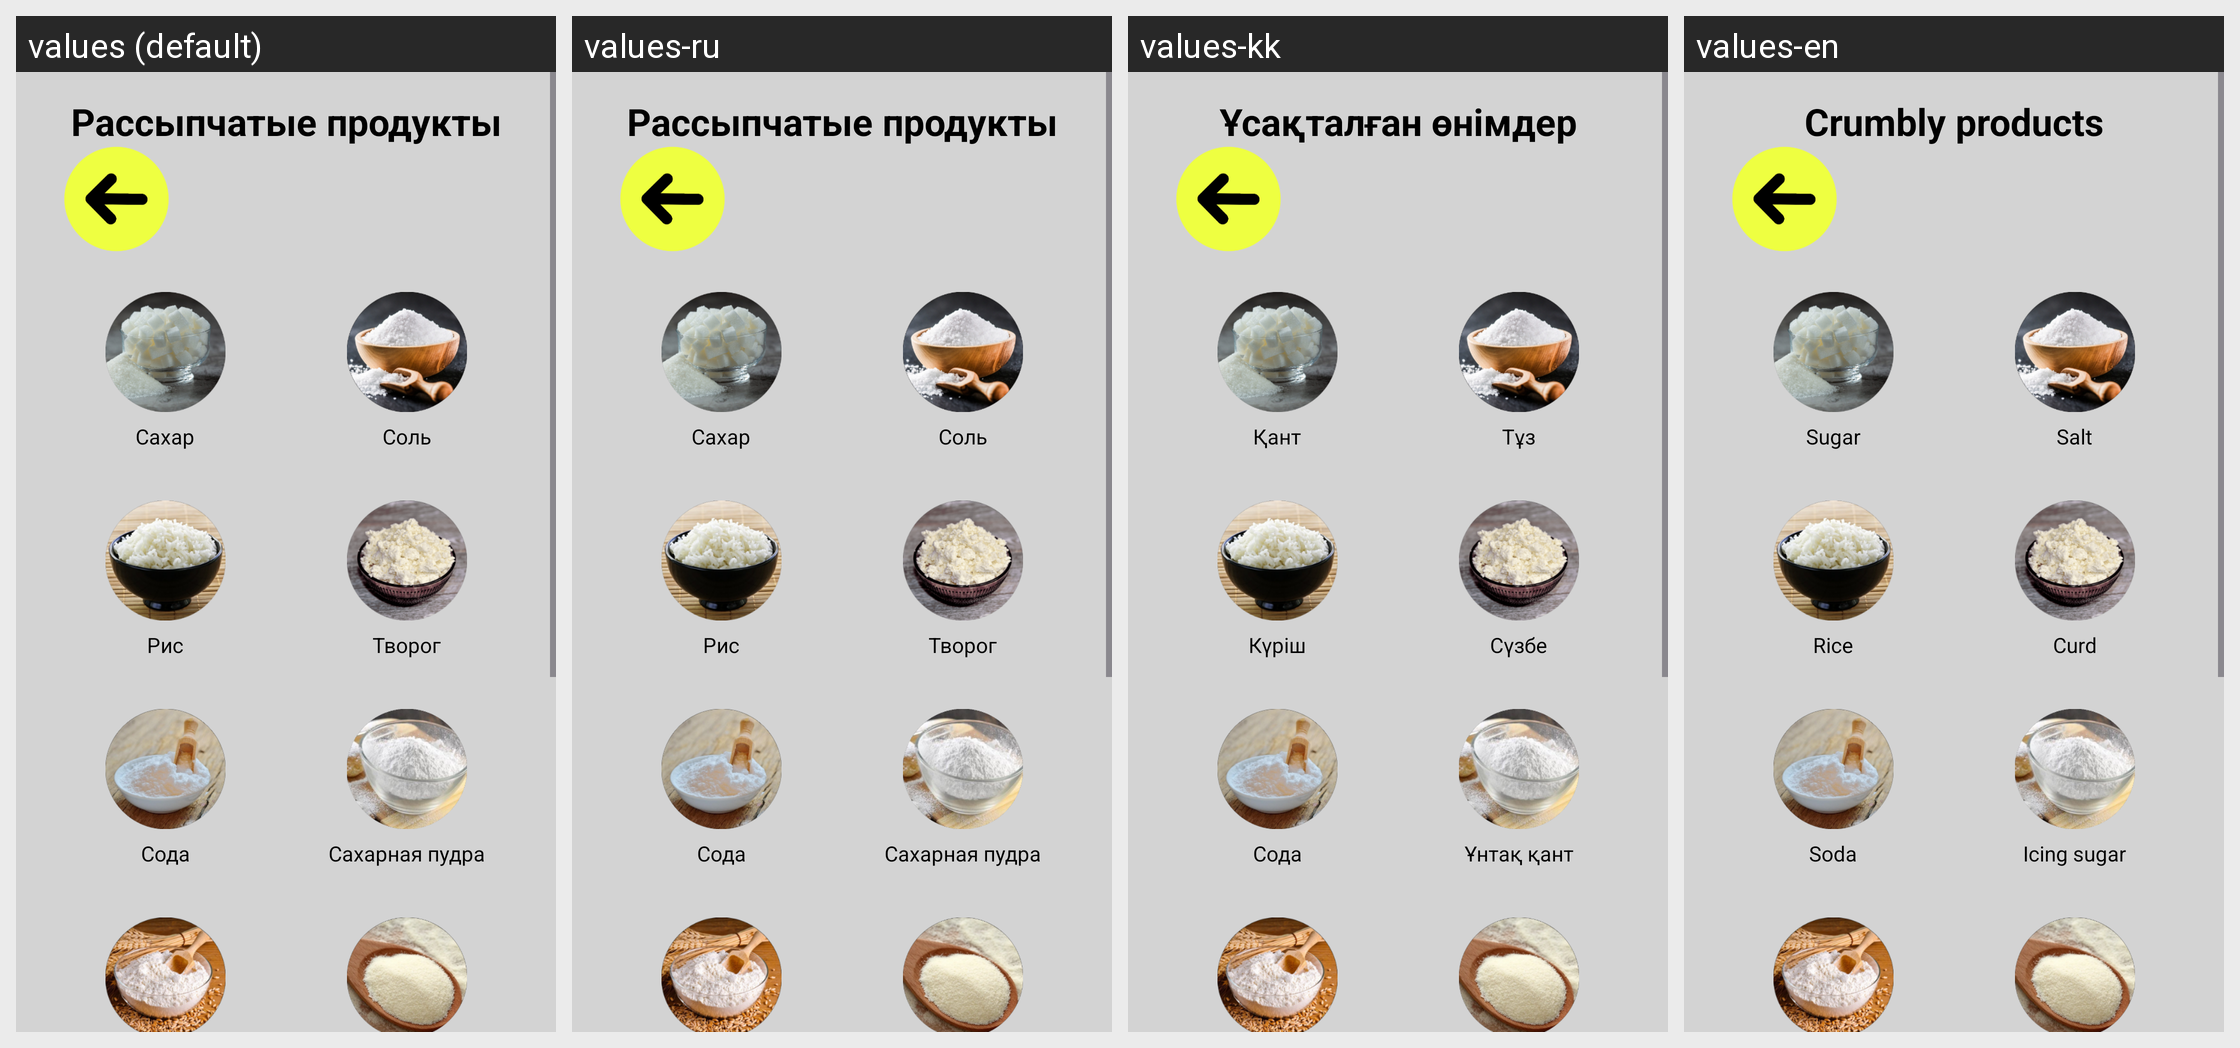

Locale-by-locale string values for the Android screen shown in this grid:
Android screen res/layout/activity_crumbly.xml rendered under 4 locales, left to right: values (default), values-ru, values-kk, values-en. Device: Nexus 5 (rendered at 1080×1920; each locale shown at half size, 540×960, under a caption strip naming it); theme Theme.ИзмерительПродуктов.
Strings drawn on this screen, with the default value and each locale's value (text and hints the layout hard-codes appear in the picture but are not listed):

crumbly_products
  values: Рассыпчатые продукты
  values-ru: Рассыпчатые продукты
  values-kk: Ұсақталған өнімдер
  values-en: Crumbly products

sugar
  values: Сахар
  values-ru: Сахар
  values-kk: Қант
  values-en: Sugar

salt
  values: Соль
  values-ru: Соль
  values-kk: Тұз
  values-en: Salt

rice
  values: Рис
  values-ru: Рис
  values-kk: Күріш
  values-en: Rice

curd
  values: Творог
  values-ru: Творог
  values-kk: Сүзбе
  values-en: Curd

soda
  values: Сода
  values-ru: Сода
  values-kk: Сода
  values-en: Soda

icingSugar
  values: Сахарная пудра
  values-ru: Сахарная пудра
  values-kk: Ұнтақ қант
  values-en: Icing sugar

flour
  values: Мука
  values-ru: Мука
  values-kk: Ұн
  values-en: Flour

semolina
  values: Манка
  values-ru: Манка
  values-kk: Манка
  values-en: Semolina

starch
  values: Крахмал
  values-ru: Крахмал
  values-kk: Крахмал
  values-en: Starch

hercules
  values: Геркулес
  values-ru: Геркулес
  values-kk: Геркулес
  values-en: Hercules

buckwheat
  values: Гречка
  values-ru: Гречка
  values-kk: Қарақұмық
  values-en: Buckwheat

cacao
  values: Какао
  values-ru: Какао
  values-kk: Какао
  values-en: Cocoa
